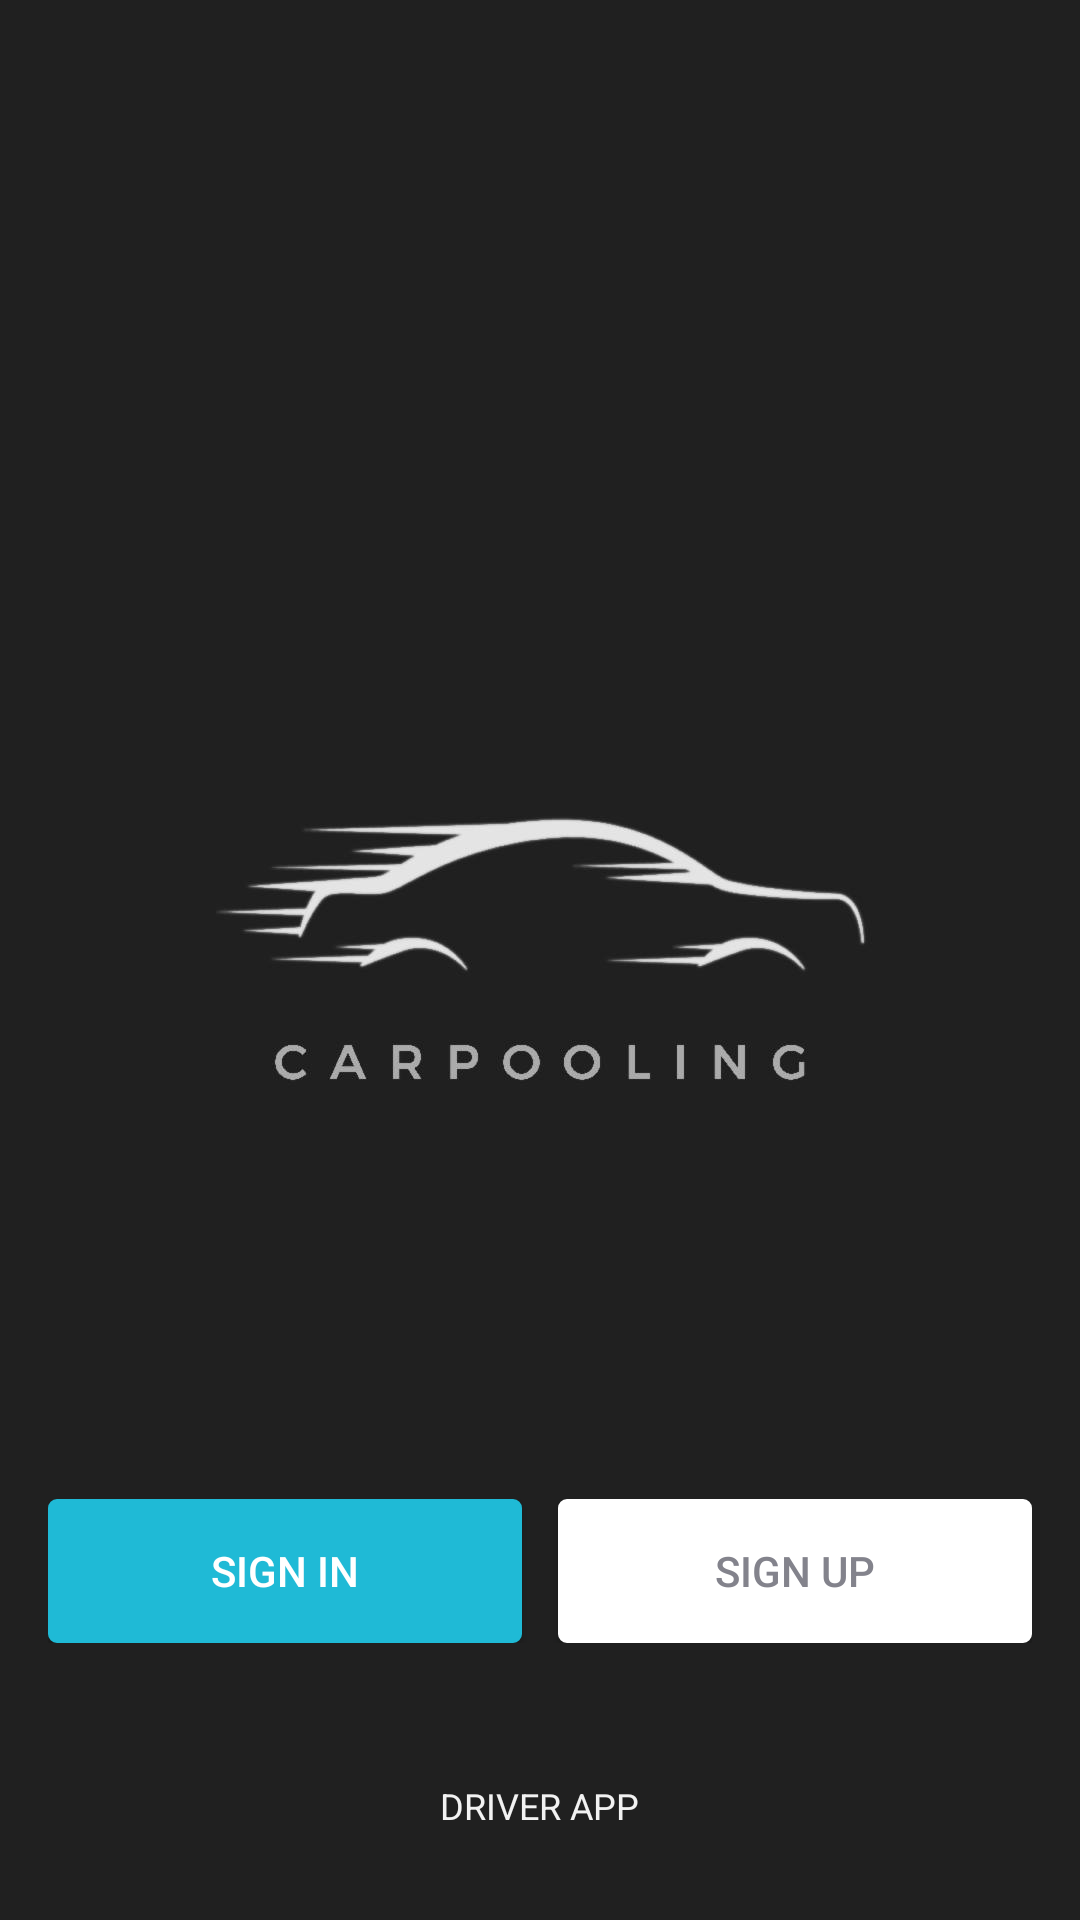

Produce the Android XML layout that renders to this screen, including the resource entries it uses.
<!-- AndroidManifest.xml: application theme AppTheme -->
<!-- res/layout/activity_main.xml -->
<?xml version="1.0" encoding="utf-8"?>
<RelativeLayout xmlns:android="http://schemas.android.com/apk/res/android"
    xmlns:app="http://schemas.android.com/apk/res-auto"
    xmlns:tools="http://schemas.android.com/tools"
    android:layout_width="match_parent"
    android:layout_height="match_parent"
    android:background="@drawable/background"
    android:id="@+id/rootLayout"
    tools:context=".MainActivity">

    <TextView
        android:id="@+id/txt_rider_app"
        android:layout_alignParentBottom="true"
        android:layout_centerHorizontal="true"
        android:layout_marginBottom="30dp"
        android:layout_marginTop="30dp"
        android:text="@string/looking_for_the_rider_app"
        android:textSize="12sp"
        android:textAlignment="center"
        android:textColor="@color/bottomText"
        android:layout_width="wrap_content"
        android:layout_height="wrap_content" />

    <LinearLayout
        android:orientation="horizontal"
        android:weightSum="2"
        android:layout_above="@+id/txt_rider_app"
        android:layout_margin="16dp"
        android:layout_width="match_parent"
        android:layout_height="wrap_content">

        <Button
        android:id="@+id/btnSignIn"
        android:background="@drawable/btn_sign_in_background"
        android:textColor="@android:color/white"
        android:text="@string/sign_in"
        android:layout_marginRight="6dp"
        android:layout_width="0dp"
        android:layout_weight="1"
        android:layout_height="wrap_content" />

        <Button
            android:id="@+id/btnSignUp"
            android:background="@drawable/btn_sign_up_background"
            android:textColor="@color/btnSignUp"
            android:text="@string/sign_up"
            android:layout_marginLeft="6dp"
            android:layout_width="0dp"
            android:layout_weight="1"
            android:layout_height="wrap_content" />

    </LinearLayout>

</RelativeLayout>
<!-- resources referenced by this layout -->
<resources>
  <color name="bottomText">#f2f2f2</color>
  <color name="btnSignUp">#83838c</color>
  <!-- drawable background: png bitmap (drawable-ldpi, 47913 bytes) -->
  <!-- drawable btn_sign_in_background (drawable) -->
  <?xml version="1.0" encoding="utf-8"?>
  <ripple xmlns:android="http://schemas.android.com/apk/res/android"
      xmlns:tools="http://schemas.android.com/tools"
      android:color="@color/rippleEffectColor"
      tools:targetApi="lollipop"
      >
      <item>
          <shape android:shape="rectangle">
              <solid android:color="@color/btnSignIn"></solid>
              <stroke android:color="@color/btnSignIn" android:width="2dp"></stroke>
              <corners android:radius="2dp"></corners>
          </shape>
      </item>
  
  </ripple>
  <!-- drawable btn_sign_up_background (drawable) -->
  <?xml version="1.0" encoding="utf-8"?>
  <ripple xmlns:android="http://schemas.android.com/apk/res/android"
      xmlns:tools="http://schemas.android.com/tools"
      android:color="@color/rippleEffectColor"
      tools:targetApi="lollipop"
      >
      <item>
          <shape android:shape="rectangle">
              <solid android:color="@android:color/white"></solid>
              <stroke android:color="@android:color/white" android:width="2dp"></stroke>
              <corners android:radius="2dp"></corners>
          </shape>
      </item>
  
  </ripple>
  <string name="looking_for_the_rider_app">DRIVER APP</string>
  <string name="sign_in">SIGN IN</string>
  <string name="sign_up">SIGN UP</string>
  <style name="AppTheme" parent="Theme.AppCompat.NoActionBar">
          
          <item name="colorPrimary">@color/colorPrimary</item>
          <item name="colorPrimaryDark">@color/colorPrimaryDark</item>
          <item name="colorAccent">@color/colorAccent</item>
          <item name="android:windowFullscreen">true</item>
      </style>
  <color name="rippleEffectColor">#16a463</color>
  <color name="btnSignIn">#1fbad6</color>
  <color name="colorPrimary">#0a091b</color>
  <color name="colorPrimaryDark">#070716</color>
  <color name="colorAccent">#d81b60</color>
</resources>
